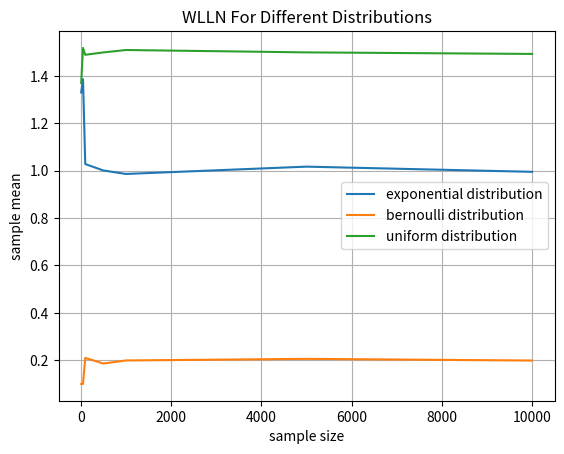
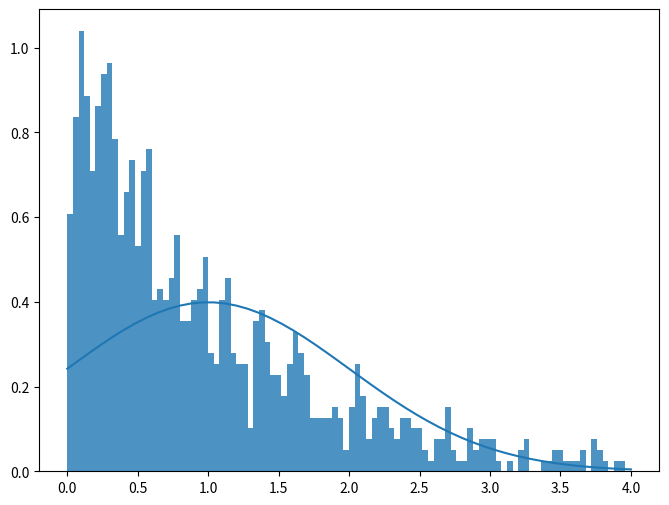
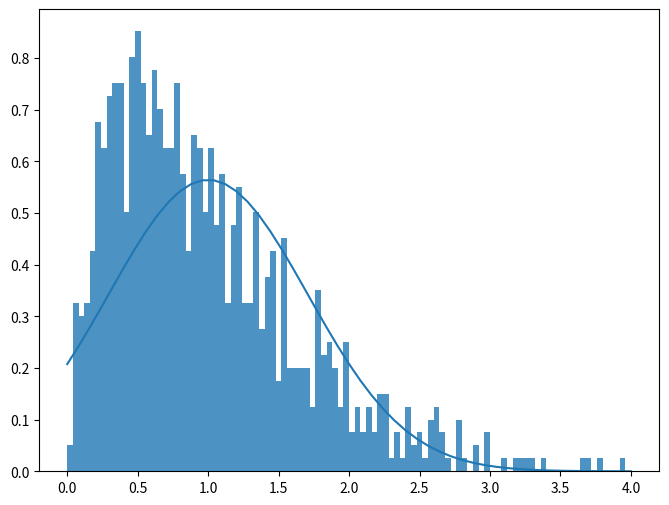
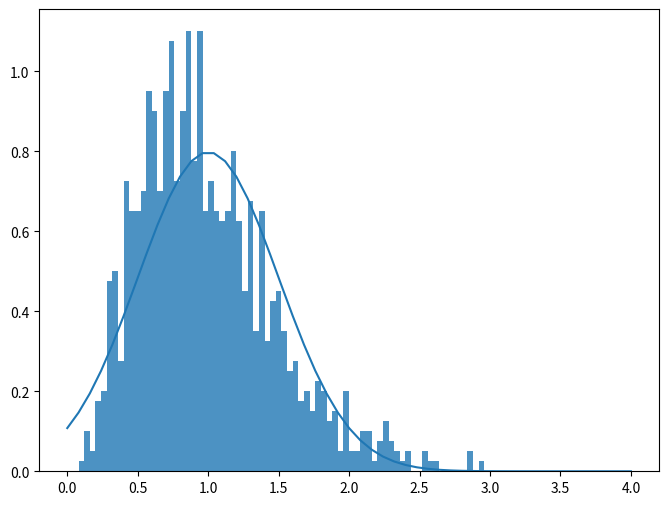
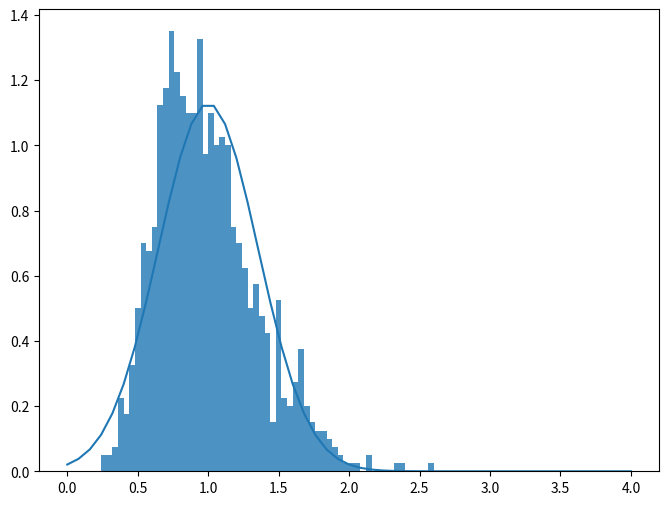
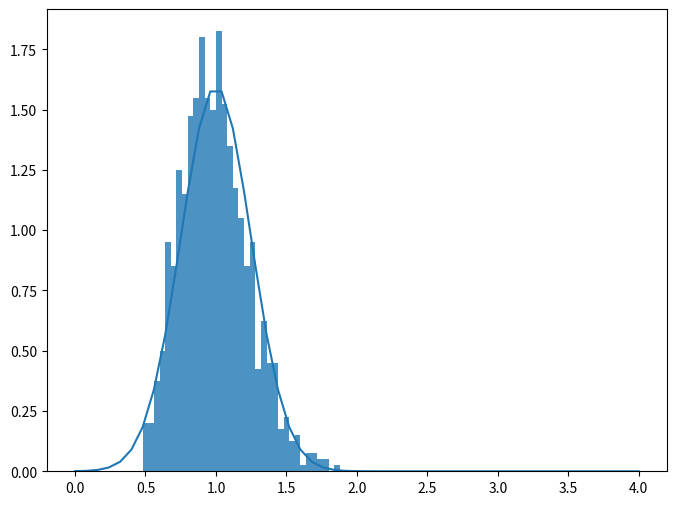
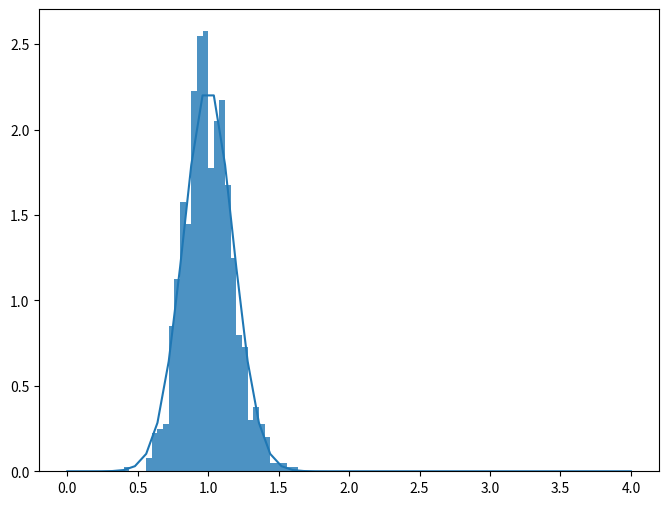
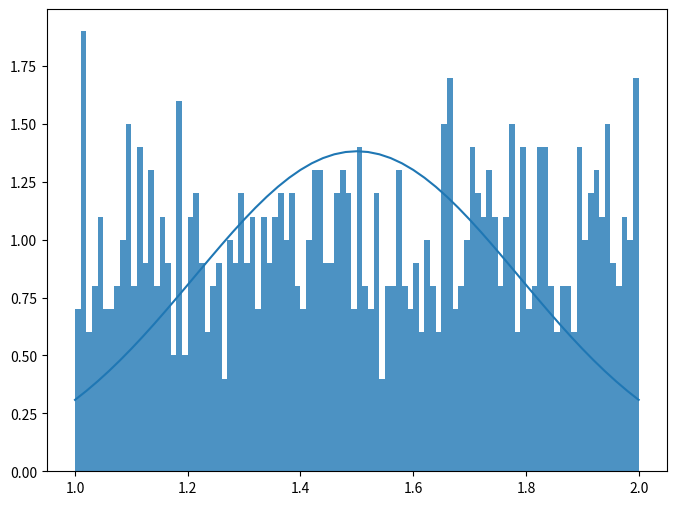
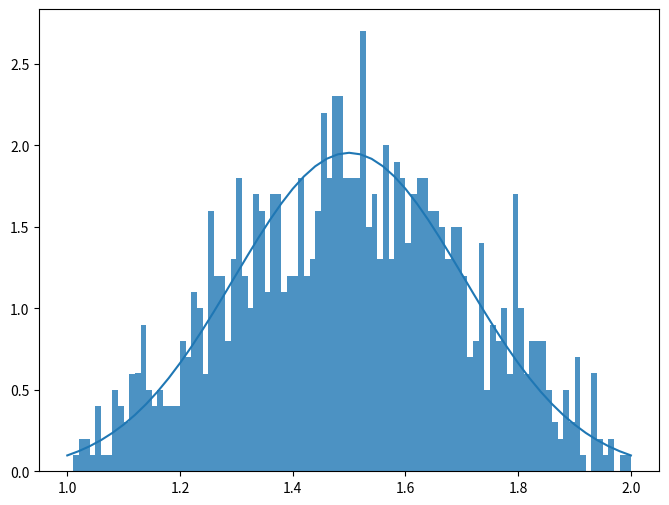
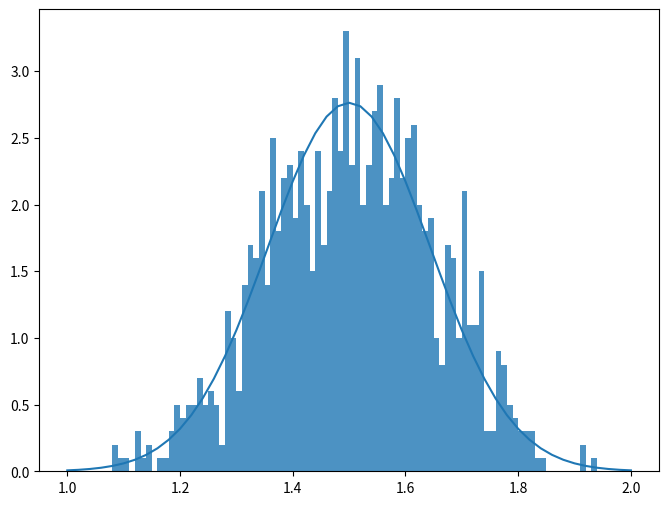
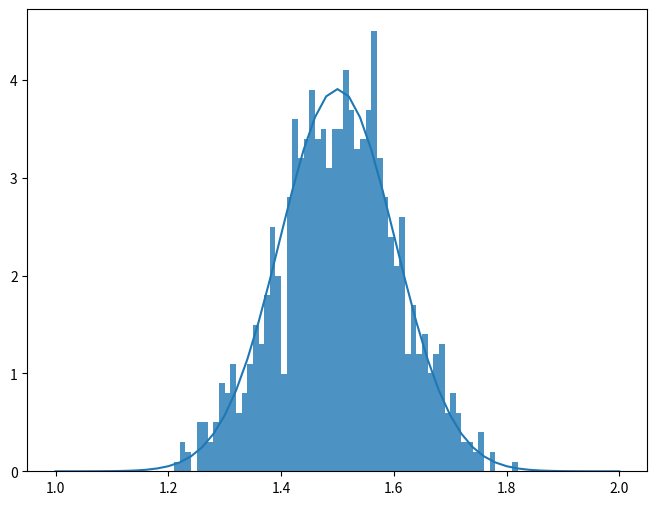
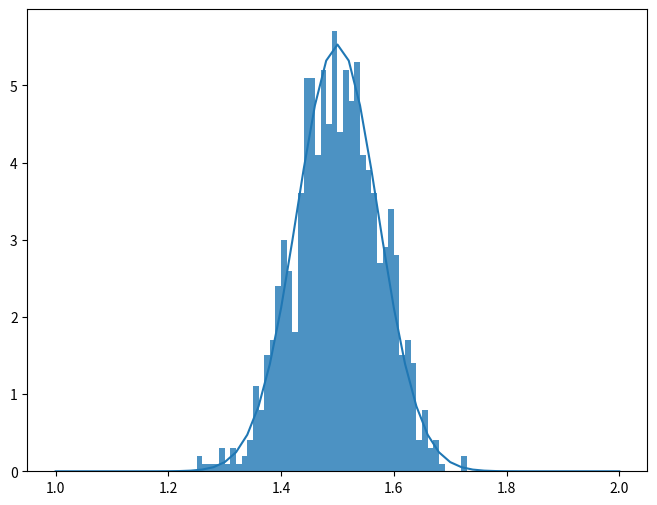
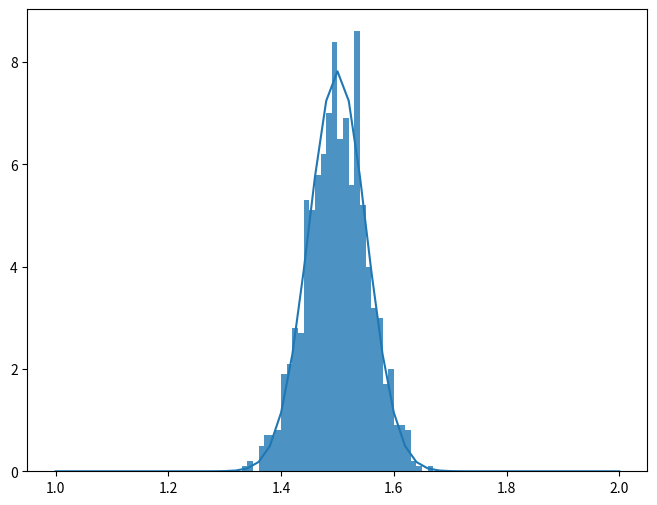
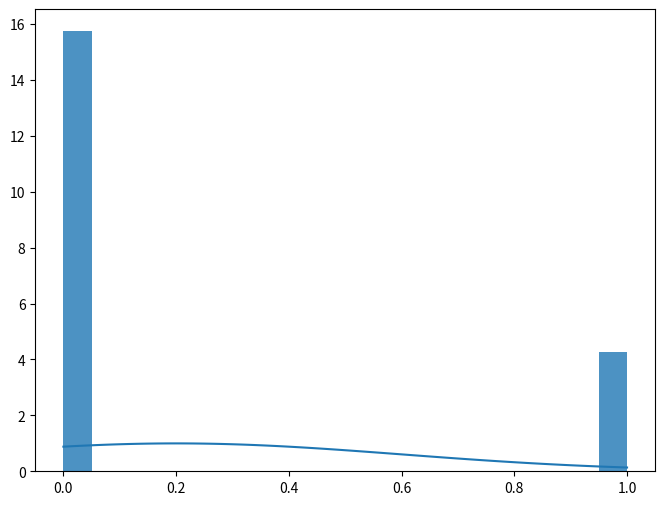
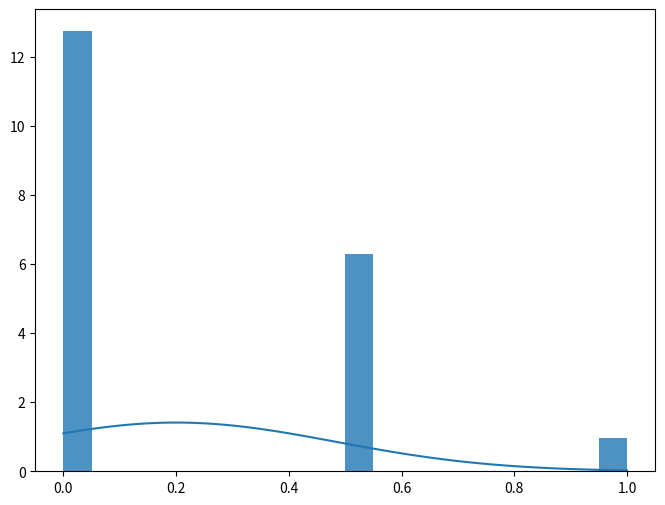
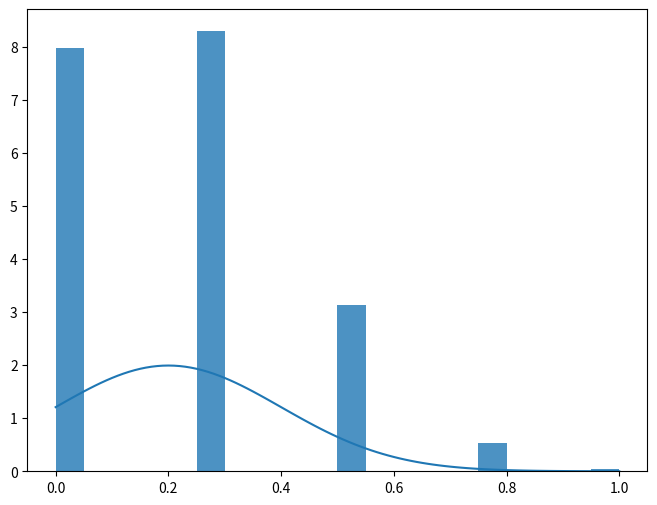

Python code for these plots, in order:
#ankit B19236 lab9

#============================================================================

#QUESTION-1

import matplotlib.pyplot as plt
import numpy as np
import scipy.stats as sc
from scipy.stats import bernoulli

def mean(array):
    return sum(array)/len(array)
m =[10,50,100,500,1000,5000,10000]  #random datasets of size m

class generator():
    def _init_(self):
        pass
        
    def exponential(self, size): 
        ans =[]
        
        temp = np.random.exponential(1,size)   #exponential distrbted r.v. with lambda 1
        for i in temp:
            ans.append(round(i,1))   #asked to round of number to 1 decimal
        return ans
    
    def uniform(self,size):
        ans =[]
        temp = np.random.uniform(1,2,size)   #uniformly dist. rv b/w 1 & 2
        for i in temp:
            ans.append(round(i,1)) #round of to 1 decimal
        return ans
    
    
    def bernoulli(self,size):  #size = n
        ans =[]
        for i in range(size):
            ans.append(bernoulli.rvs(0.2))  
        return ans
    
bern =[]
unif =[]
exp =[]
g =  generator()

for i in m:   #i is size
    exp.append(mean(g.exponential(i)))   #mean of m exp r.v. (=1/lambda=1)
    bern.append(mean(g.bernoulli(i)))    #mean of m bernoulli r.v. (=p=0.2)
    unif.append(mean(g.uniform(i)))      #mean of m uniform r.v. (=a+b/2=1.5)
    
X = m
Y = [exp[i] for i in range(len(m))]
Y1 = [bern[i] for i in range(len(m))]
Y2 = [unif[i] for i in range(len(m))]
plt.plot(X,Y,label ="exponential distribution")
plt.plot(X,Y1,label = "bernoulli distribution")
plt.plot(X,Y2,label = "uniform distribution")
plt.grid(True)
plt.xlabel("sample size")
plt.ylabel("sample mean")
plt.title("WLLN For Different Distributions")
plt.legend()
plt.show()

#=============================================================================================================

#QUESTION-2


import matplotlib.pyplot as plt
import numpy as np
import scipy.stats as sc

for j in [("Exponential",1,1),("Uniform",1.5,1/12),("Binomial",0.2,0.2*0.8)]:
    L=[]
    if j[0]=="Exponential":  #exp. lambda=1, sample mean(x-axis)=[0,4], E(X)=1/lambda=1
        for n in range(32):
            L.append(np.random.exponential(1,size=1000))  #generating 1000 samples of exp r.v.
        x=np.linspace(0,4,51)
        bins=np.linspace(0,4,101)
        width=1/25
    elif j[0]=="Uniform":    #uniform dist. b/w [1,2] --> sample mean(x-axis)=[1,2], E(X)=a+b/2=1.5
        for n in range(32):
            L.append(np.random.uniform(1,2,size=1000))
        x=np.linspace(1,2,51)
        bins=np.linspace(1,2,101)
        width=1/100
        
    else:                   #binomial with p=0.2, sample mean(bernoulli dist.)=[0,1], E(X)=p
        for n in range(32):
            L.append(np.random.binomial(1,.2,size=1000))
        x=np.linspace(0,1,101)
        bins=np.linspace(0,1,21)
        width=1/20
    
    for i in ([1,2,4,8,16,32]):  #number of Xi
        Y=np.linspace(0,0,1000)
        for n in range(i):
            Y+=np.array(L[n])
        Y=Y/i            
            
        histogram,bins=np.histogram(Y,bins=bins,density=True)
        bin_centers=(bins[1:]+bins[:-1])/2
        
        plt.figure(figsize=(8,6))
        plt.bar(bin_centers,histogram,width=width, alpha=0.8)
        
        mu=j[1]
        variance=(j[2]/i)
        plt.plot(x, sc.norm.pdf(x,mu,variance**0.5))
        plt.show() 